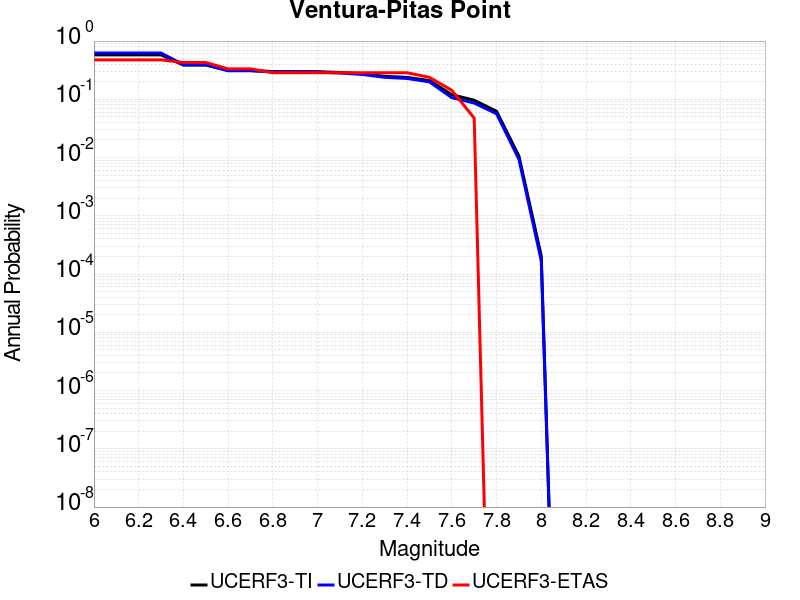

Data behind this chart, as committed beside it:
Magnitude, UCERF3-TI Prob, UCERF3-TD Prob, UCERF3-ETAS Prob
6.0, 0.5792, 0.6234, 0.4762
6.1, 0.5792, 0.6234, 0.4762
6.2, 0.5792, 0.6234, 0.4762
6.3, 0.5792, 0.6234, 0.4762
6.4, 0.3869, 0.3935, 0.4286
6.5, 0.3869, 0.3935, 0.4286
6.6, 0.3125, 0.3088, 0.3333
6.7, 0.3125, 0.3088, 0.3333
6.8, 0.2999, 0.2947, 0.2857
6.9, 0.2995, 0.2943, 0.2857
7.0, 0.2981, 0.2928, 0.2857
7.1, 0.2889, 0.2825, 0.2857
7.2, 0.275, 0.2673, 0.2857
7.3, 0.2479, 0.2386, 0.2857
7.4, 0.2376, 0.228, 0.2857
7.5, 0.2096, 0.1994, 0.2381
7.6, 0.12, 0.1068, 0.1429
7.7, 0.09639, 0.08634, 0.04762
7.8, 0.0623, 0.05651, 0.0
7.9, 0.01063, 0.009357, 0.0
8.0, 2.0325146E-4, 1.6884145E-4, 0.0
